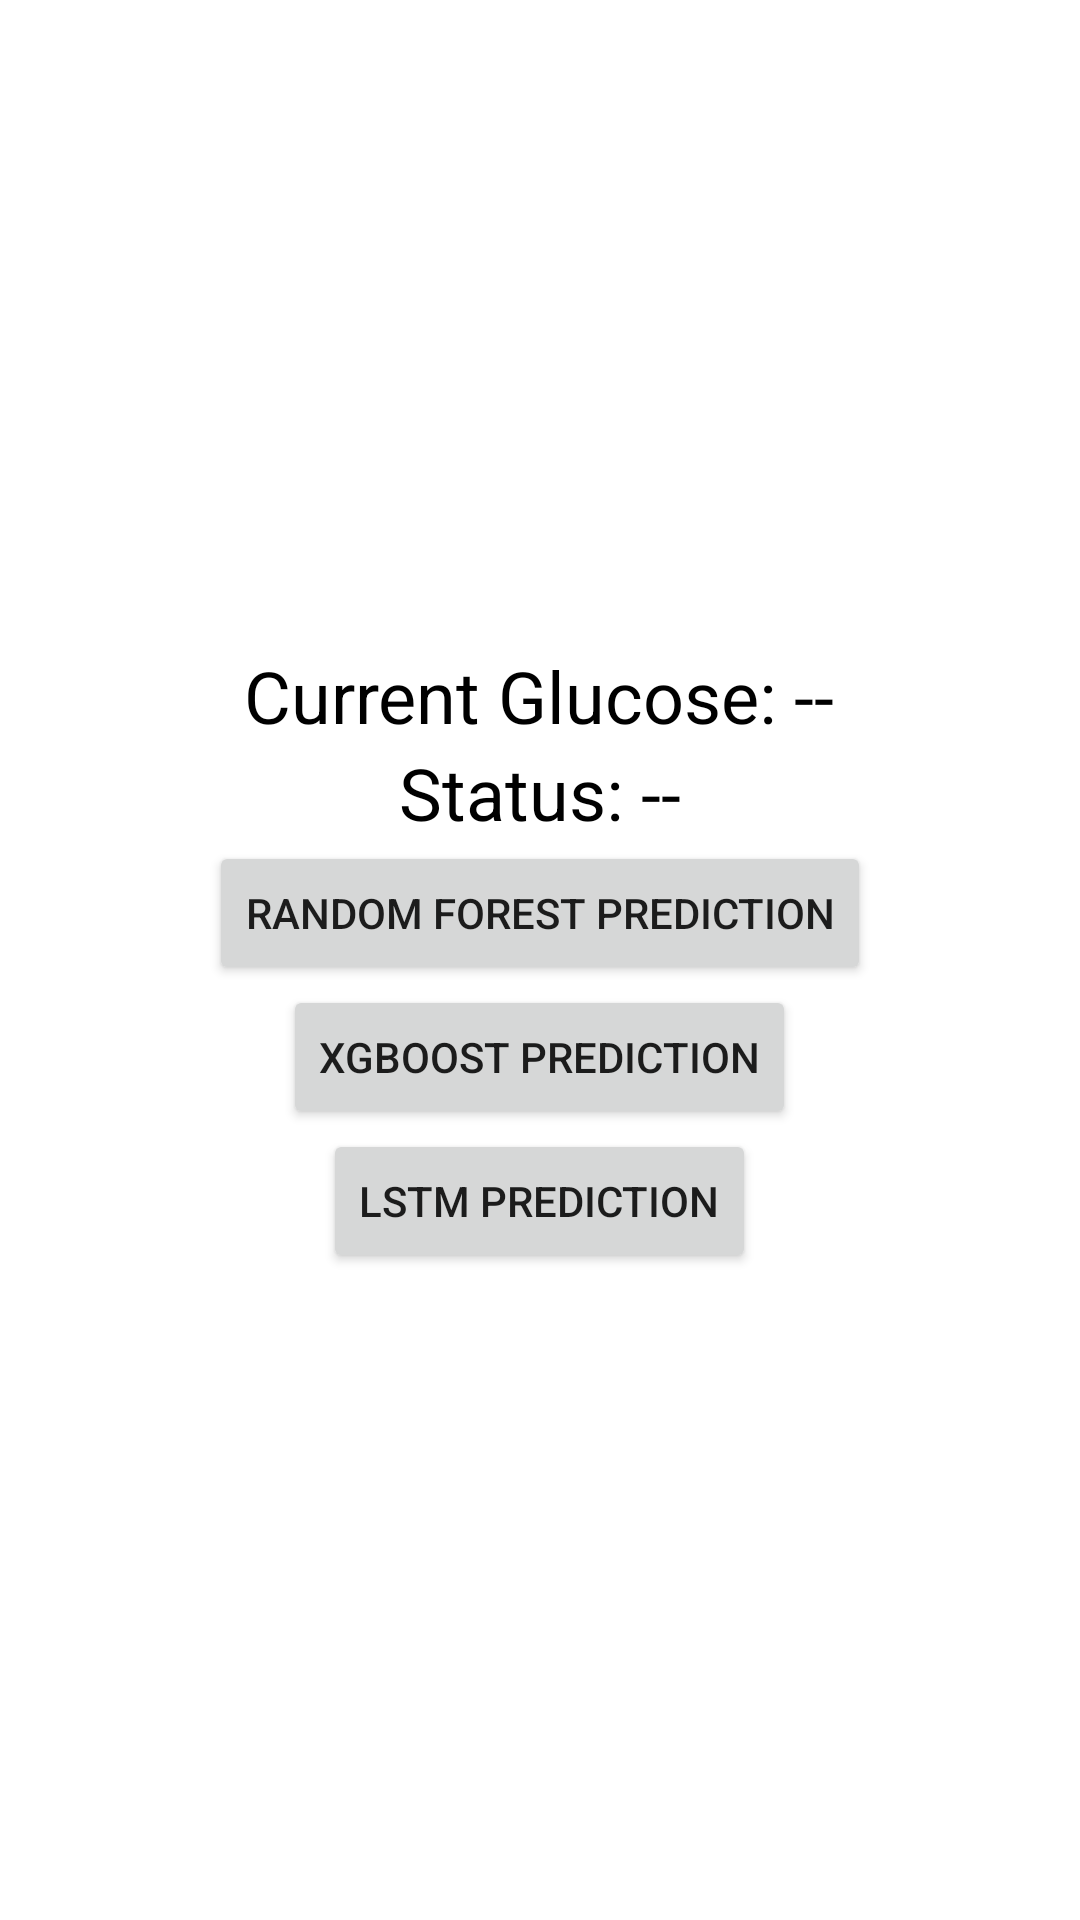

Write the Android layout XML for this screen, with the resource values it uses.
<!-- AndroidManifest.xml: application theme AppTheme -->
<!-- res/layout/activity_main.xml -->
<?xml version="1.0" encoding="utf-8"?>
<LinearLayout xmlns:android="http://schemas.android.com/apk/res/android"
    xmlns:tools="http://schemas.android.com/tools"
    android:layout_width="match_parent"
    android:layout_height="match_parent"
    android:orientation="vertical"
    android:gravity="center"
    android:padding="16dp"
    tools:context=".MainActivity">

    
    <TextView
        android:id="@+id/current_glucose"
        android:layout_width="wrap_content"
        android:layout_height="wrap_content"
        android:text="Current Glucose: --"
        android:textSize="24sp"
        android:textColor="@color/black" />

    <TextView
        android:id="@+id/status"
        android:layout_width="wrap_content"
        android:layout_height="wrap_content"
        android:text="Status: --"
        android:textSize="24sp"
        android:textColor="@color/black" />

    <Button
        android:id="@+id/random_forest_button"
        android:layout_width="wrap_content"
        android:layout_height="wrap_content"
        android:text="Random Forest Prediction" />

    <Button
        android:id="@+id/xgboost_button"
        android:layout_width="wrap_content"
        android:layout_height="wrap_content"
        android:text="XGBoost Prediction" />

    <Button
        android:id="@+id/lstm_button"
        android:layout_width="wrap_content"
        android:layout_height="wrap_content"
        android:text="LSTM Prediction" />

</LinearLayout>
<!-- resources referenced by this layout -->
<resources>
  <color name="black">#000000</color>
  <style name="AppTheme" parent="Theme.MaterialComponents.DayNight">
          
          <item name="colorPrimary">@color/purple_500</item>
          <item name="colorPrimaryVariant">@color/purple_700</item>
          <item name="colorOnPrimary">@color/white</item>
          
          <item name="colorSecondary">@color/teal_200</item>
          <item name="colorSecondaryVariant">@color/teal_700</item>
          <item name="colorOnSecondary">@color/black</item>
          
          <item name="android:statusBarColor" tools:targetApi="l">?attr/colorPrimaryVariant</item>
          
      </style>
  <color name="purple_500">#9c27b0</color>
  <color name="purple_700">#7b1fa2</color>
  <color name="white">#ffffff</color>
  <color name="teal_200">#03dac5</color>
  <color name="teal_700">#018786</color>
</resources>
